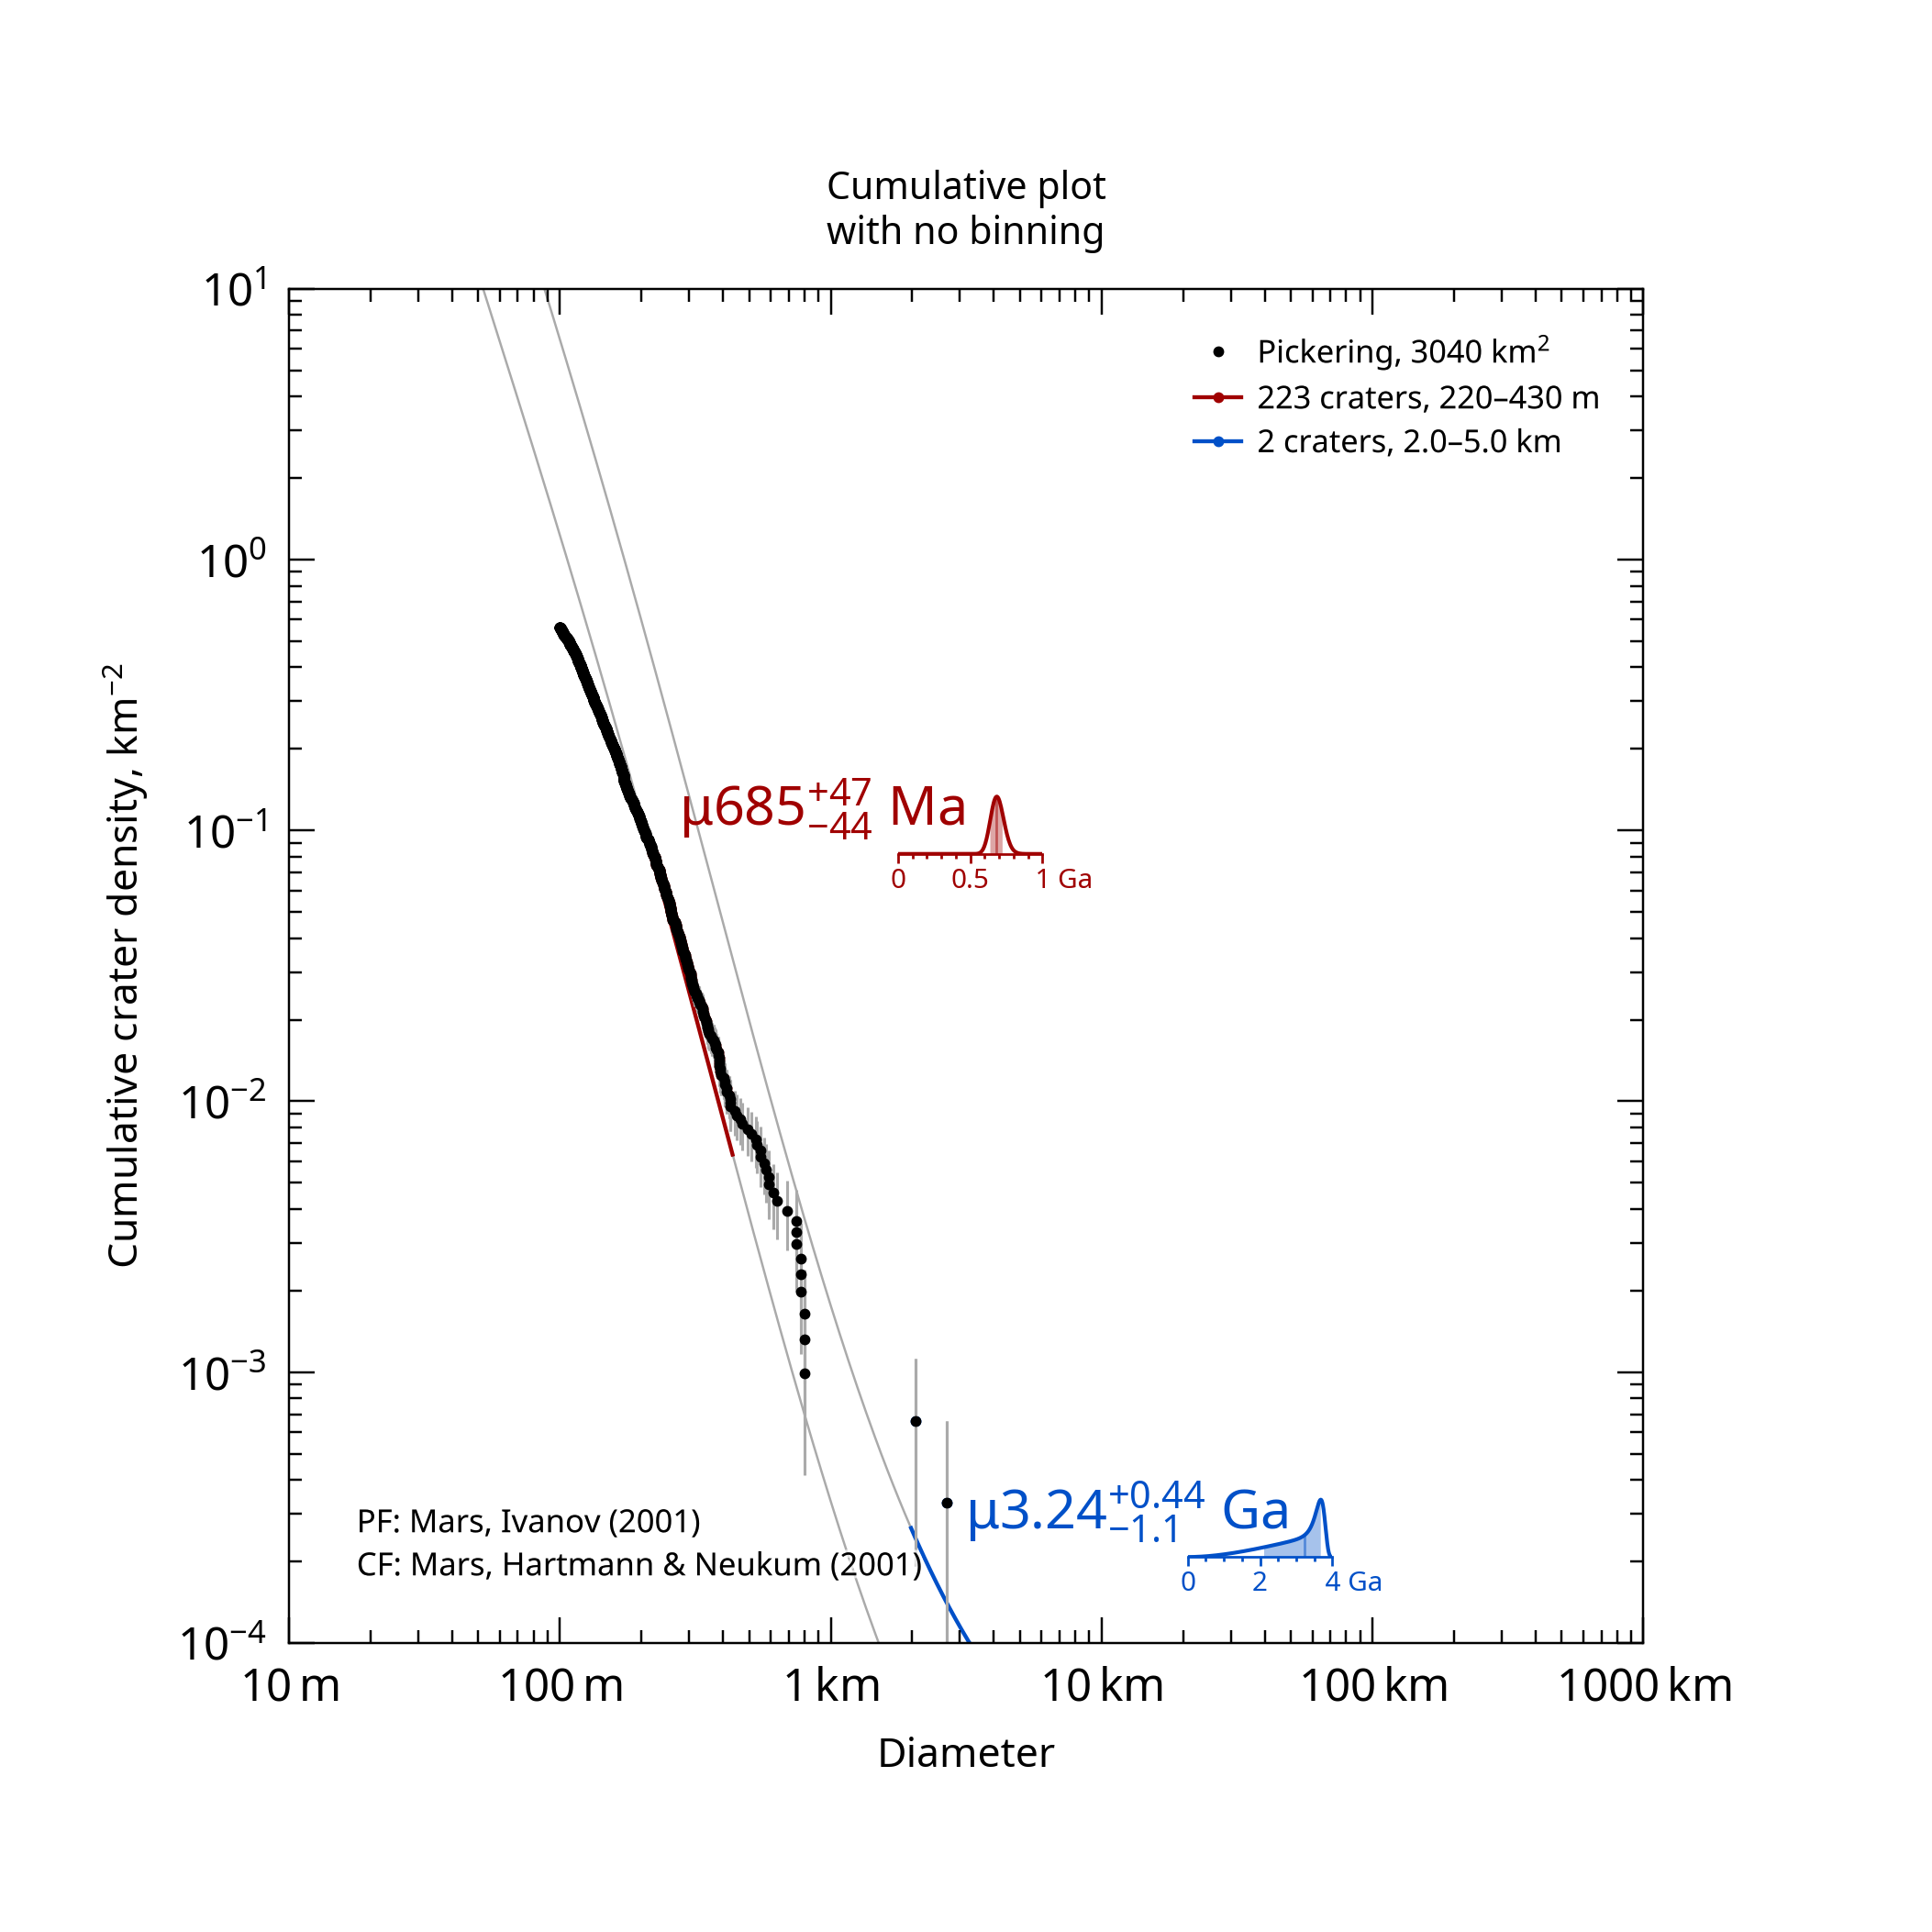

The data file committed next to this chart (first rows):
, , , , , , , , , , , , , , , , , , , , Formatted values [paste MathML into Word…
, , , , , , , , , , , , , , , , , , , , , MathML, , Latex
Name, Area, Binning, d_min, d_max, Method, Resurf, N, N_event, Age, Age-, Age+, a0, a0-, a0+, N(1), N(1)-, N(1)+, Source, , Range, Age, N(1), Age
Pickering, 3037, none, 0.22, 0.43, poisson, 0, 223, 223, 0.685, 0.641, 0.733, -3.476, -3.505, -3.447, 3.34e-04, 3.12e-04, 3.57e-04, /opt/anaconda3/envs/craterstats/lib/pyth…, , 220–430 m, <math xmlns="http://www.w3.org/1998/Math…, <math xmlns="http://www.w3.org/1998/Math…, $\mu685^{+47}_{-44}$ Ma
Pickering, 3037, none, 2, 5, poisson, 0, 2, 2, 3.24, 2.12, 3.68, -2.754, -2.985, -2.242, 1.76e-03, 1.03e-03, 5.73e-03, /opt/anaconda3/envs/craterstats/lib/pyth…, , 2.0–5.0 km, <math xmlns="http://www.w3.org/1998/Math…, <math xmlns="http://www.w3.org/1998/Math…, $\mu3.24^{+0.44}_{-1.1}$ Ga
